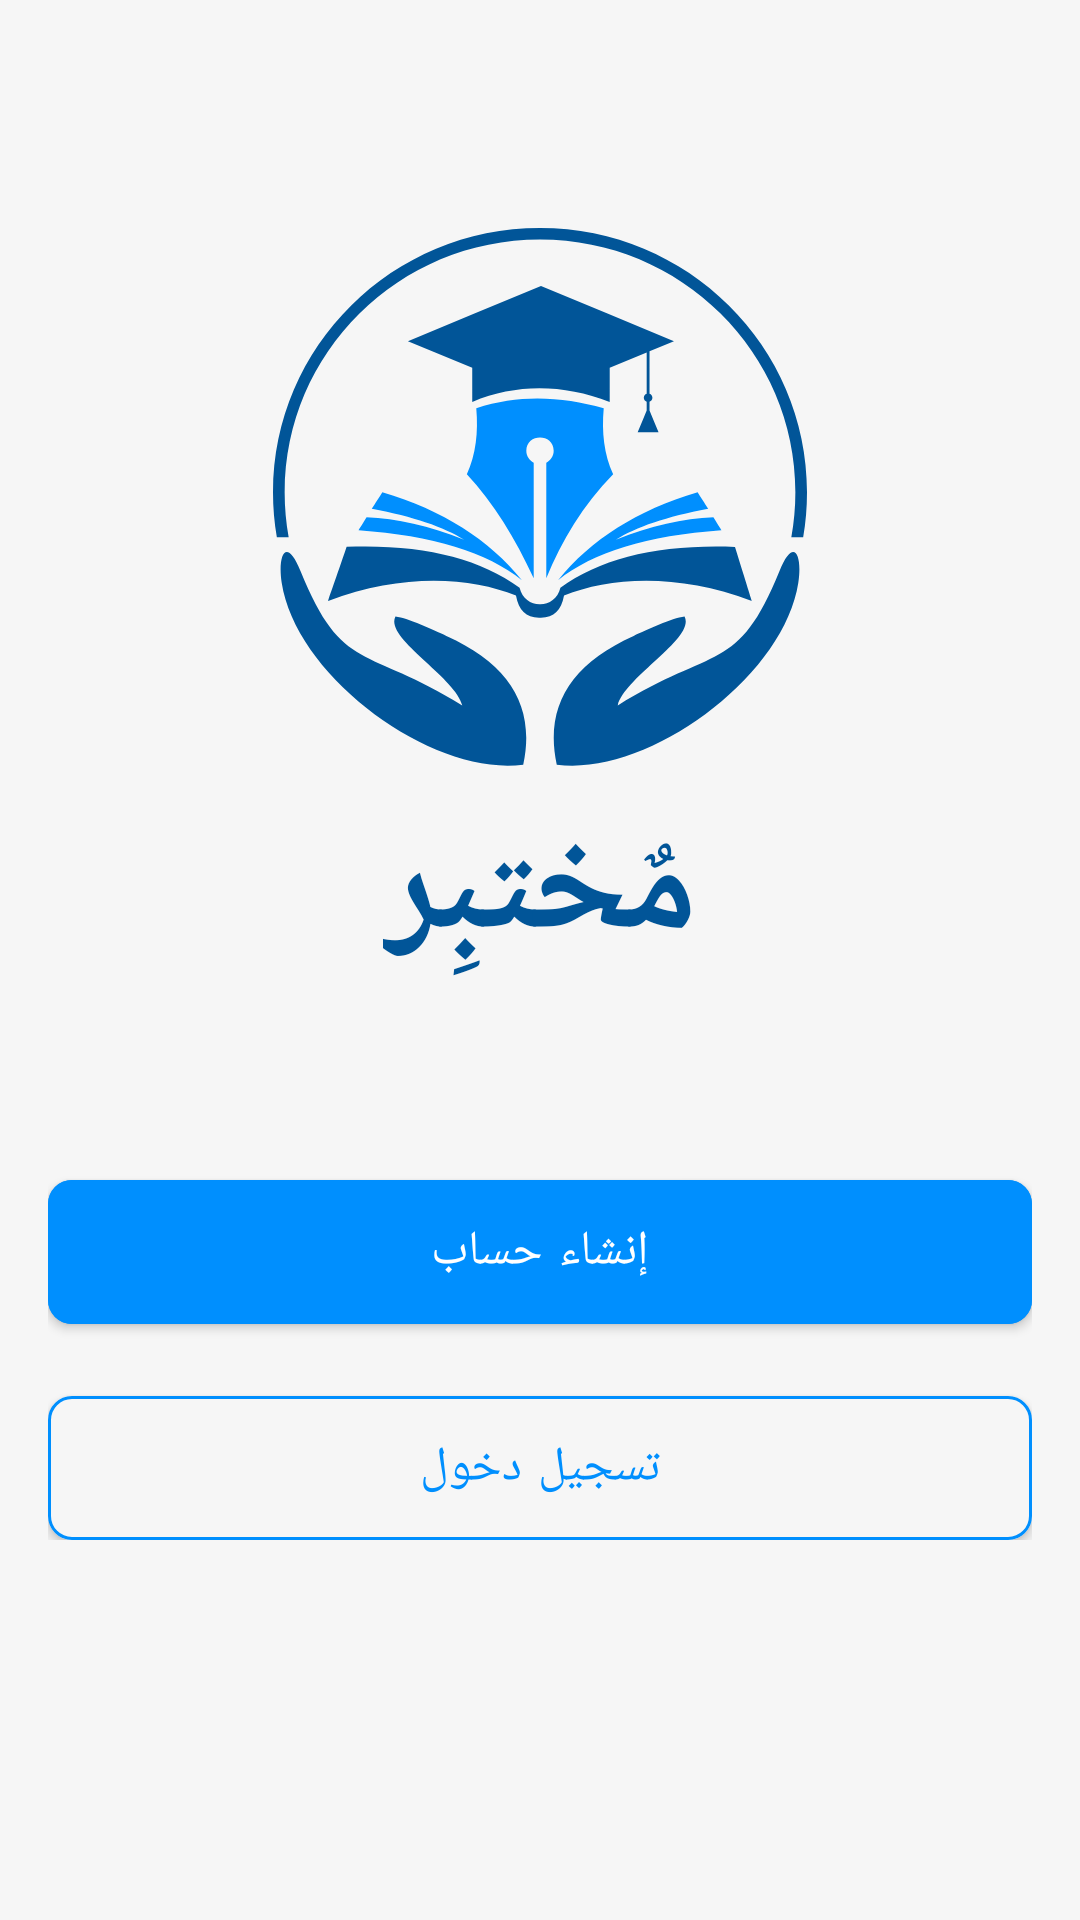

Android layout source for this screen:
<!-- AndroidManifest.xml: application theme Theme.Mukhtabir -->
<!-- res/layout/activity_onboarding.xml -->
<?xml version="1.0" encoding="utf-8"?>
<RelativeLayout xmlns:android="http://schemas.android.com/apk/res/android"
    xmlns:app="http://schemas.android.com/apk/res-auto"
    xmlns:tools="http://schemas.android.com/tools"
    android:layout_width="match_parent"
    android:layout_height="match_parent"
    tools:context=".SplashActivity">


    <LinearLayout
        android:layout_width="match_parent"
        android:layout_height="wrap_content"
        android:layout_marginTop="60dp"
        android:gravity="center"
        android:orientation="vertical"
        android:padding="16dp">

        <ImageView
            android:layout_width="180dp"
            android:layout_height="180dp"
            android:src="@drawable/ic_logo" />

        <TextView
            android:layout_width="wrap_content"
            android:layout_height="wrap_content"
            android:layout_marginTop="8dp"
            android:text="مٌختبِر"
            android:fontFamily="@font/almarai_bold"
            android:textColor="@color/textcolorDark"
            android:textSize="48sp"
            android:textStyle="bold" />


        <com.google.android.material.button.MaterialButton
            android:layout_width="match_parent"
            android:layout_height="wrap_content"
            android:layout_marginTop="64dp"
            android:id="@+id/button_register"
            android:backgroundTint="@color/colorAccent"
            android:fontFamily="@font/almarai_bold"
            android:insetTop="0dp"
            android:insetBottom="0dp"
            android:text="إنشاء حساب"
            android:textColor="@color/white"
            android:textSize="16sp"
            app:cornerRadius="8dp" />


        <com.google.android.material.button.MaterialButton
            android:layout_width="match_parent"
            android:layout_height="wrap_content"
            android:layout_marginTop="24dp"
            android:fontFamily="@font/almarai_bold"
            android:insetTop="0dp"
            android:id="@+id/button_login"
            android:insetBottom="0dp"
            android:text="تسجيل دخول"
            android:textColor="@color/colorAccent"
            android:backgroundTint="@color/colorBackground"
            android:textSize="16sp"
            app:cornerRadius="8dp"
            app:strokeColor="@color/colorAccent"
            app:strokeWidth="1dp" />

    </LinearLayout>


</RelativeLayout>
<!-- resources referenced by this layout -->
<resources>
  <color name="colorAccent">#008FFE</color>
  <color name="colorBackground">#f6f6f6</color>
  <color name="textcolorDark">#015598</color>
  <color name="white">#FFFFFFFF</color>
  <!-- drawable ic_logo: vector/xml drawable (drawable, 3866 chars, omitted) -->
  <style name="Theme.Mukhtabir" parent="Base.Theme.Mukhtabir" />
  <style name="Base.Theme.Mukhtabir" parent="Theme.MaterialComponents.Light.NoActionBar">
  
          <item name="android:windowBackground">@color/colorBackground</item>
          <item name="android:colorBackground">@color/colorBackground</item>
          <item name="colorPrimary">@color/colorAccent</item>
          <item name="colorPrimaryVariant">@color/colorAccent</item>
          <item name="colorOnPrimary">@color/colorAccent</item>
          <item name="colorSecondary">@color/colorAccent</item>
          <item name="android:statusBarColor">@color/colorBackground</item>
          <item name="android:windowLightStatusBar">true</item>
  
      </style>
</resources>
